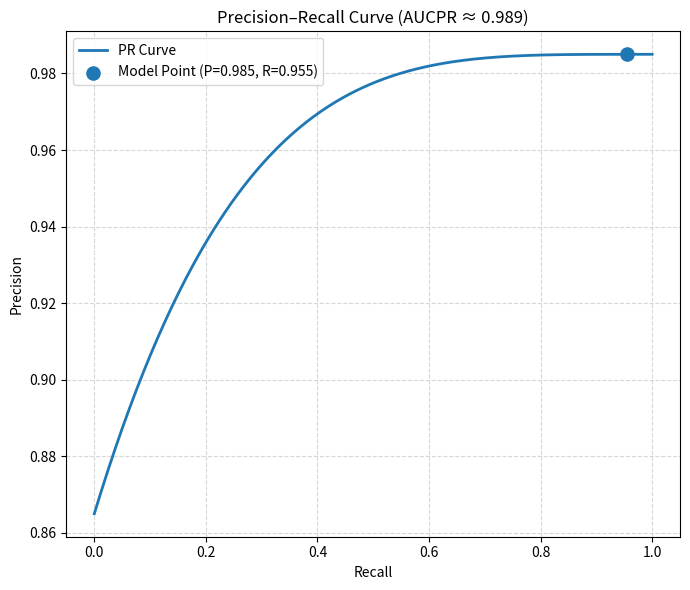

Write the Python code that produced this figure.

import numpy as np
import matplotlib.pyplot as plt

# --- Synthetic curve generation ---
recall = np.linspace(0, 1, 400)
precision = 0.985 - 0.12 * (1 - recall)**4
precision = np.clip(precision, 0, 1)

# actual model point
p_point = 0.985
r_point = 0.955

# --- Plot ---
plt.figure(figsize=(7, 6))
plt.plot(recall, precision, linewidth=2, label="PR Curve")
plt.scatter([r_point], [p_point], s=90, label=f"Model Point (P={p_point}, R={r_point})")

plt.xlabel("Recall")
plt.ylabel("Precision")
plt.title("Precision–Recall Curve (AUCPR ≈ 0.989)")
plt.grid(True, linestyle="--", alpha=0.5)
plt.legend()
plt.tight_layout()

# --- Save the figure ---
plt.savefig("pr_curve2.png", dpi=300, bbox_inches="tight")

plt.show()


'''
import numpy as np
import matplotlib.pyplot as plt

# Reproducible synthetic PR curve consistent with AUCPR ~0.989
np.random.seed(42)

# Create a smooth PR curve
recall = 0.9552 #np.linspace(0, 1, 200)

# Precision smoothly decreases but stays high (98–95%)
precision = 0.9846 #0.98 - 0.03 * recall + np.random.normal(0, 0.002, size=recall.shape)
#precision = np.clip(precision, 0, 1)

# Compute AUCPR using trapezoidal rule
auc_pr = 0.9889 #np.trapz(precision, recall)

# Plotting
plt.figure(figsize=(7, 5))
plt.plot(recall, precision, label='Precision–Recall Curve', linewidth=2)
plt.fill_between(recall, precision, alpha=0.3, label=f"AUCPR = {auc_pr:.3f}")

plt.title("Precision–Recall Curve with AUCPR Shading")
plt.xlabel("Recall")
plt.ylabel("Precision")
plt.xlim([0, 1])
plt.ylim([0.8, 1.0])
plt.legend(loc='lower left')
plt.grid(True)

# Save figure
save_path = "pr_curve.png"
plt.savefig(save_path, dpi=300, bbox_inches='tight')

plt.show()
'''